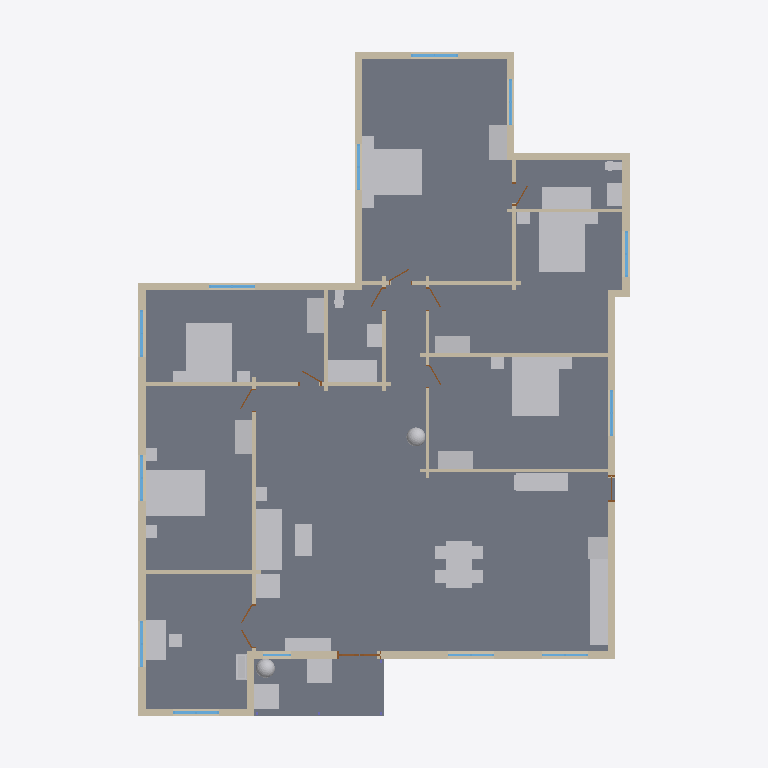
Plan cut of the same IFC building model at storey 'Level 1' (level 0.25 m, cut at 1.65 m), seen from above with north up, elements coloured by IFC class: 42 walls (beige), 41 other elements (light grey), 13 windows (light blue), 10 doors (brown), 2 slabs (grey). Cut surfaces are drawn darker.
Extent 18.6 m × 24.6 m × 5.5 m (x, y, z). Storeys (1): Level 1 at 0.25 m. Elements (116): 42 IfcWall, 41 IfcFurnishingElement, 15 IfcWindow, 10 IfcDoor, 4 IfcColumn, 2 IfcSlab, 1 IfcFooting, 1 IfcRoof.

HEADER;
FILE_DESCRIPTION(('ViewDefinition [CoordinationView]'),'2;1');
FILE_NAME('h1430447657-s1.ifc','2026-11-12T05:47:07',('',''),(''),'IfcOpenShell 0.8.0','IfcOpenShell 0.8.0','');
FILE_SCHEMA(('IFC4'));
ENDSEC;
DATA;
#23=IFCPROJECT('013nFIeBf4cfjyQLvAgR$3',#5,'b1430447657',$,$,$,$,(#21),#19);
#24=IFCSITE('0lRnuVKmD358WbVRAG3UQw',#5,'Site','',$,$,$,'Site',.COMPLEX.,(0,0,0),(0,0,0),0.0,$,$);
#25=IFCBUILDING('3Jj_9G_Hb0_8Fv8QCzEtvc',#5,'OSM 1430447657','',$,$,$,'OSM 1430447657',.COMPLEX.,$,$,$);
#26=IFCBUILDINGSTOREY('1SdzbwQq92ngrWr06px3S0',#5,'Level 1','',$,$,$,'Level 1',.COMPLEX.,0.25);
#969=IFCSLAB('1tD21ZEDfDzQIV_rBf66Yr',#5,'Floor slab L1','',$,#495,#968,$,.FLOOR.);
#1040=IFCSLAB('1NGi_$eYf0If4XY$4cbB3u',#5,'Porch deck','',$,#495,#1039,$,.FLOOR.);
#14008=IFCFURNISHINGELEMENT('01DHrTE2H8OPiVWauUX6ih',#5,'bed_double001','',$,#495,#14007,$);
#13720=IFCFURNISHINGELEMENT('0bV1nV4wH5wxlrtPW7hsck',#5,'bed_double','',$,#495,#13719,$);
#14587=IFCFURNISHINGELEMENT('2sf9N96oT3ZAyEHTxC8vDK',#5,'bed_double003','',$,#495,#14586,$);
#14297=IFCFURNISHINGELEMENT('0lEAXd$abEIBWOeMm7mhht',#5,'bed_double002','',$,#495,#14296,$);
#14876=IFCFURNISHINGELEMENT('2w1x6q8PbBFAmky1mfaQko',#5,'bed_double004','',$,#495,#14875,$);
#13551=IFCFURNISHINGELEMENT('3fR0GkrVf40eFeC6x$4c9j',#5,'dining_table','',$,#495,#13550,$);
#9050=IFCFURNISHINGELEMENT('08koqR2CT1oB60bGa5GV1G',#5,'sofa','',$,#495,#9049,$);
#12589=IFCFURNISHINGELEMENT('1adcVBvJX9Z9S9S49xGUvU',#5,'kitchen_run','',$,#495,#12588,$);
#2105=IFCWALL('07$7vLFO1EARZBZouRoKfm',#5,'Exterior wall L005','',$,#495,#2104,$,.MOVABLE.);
#1265=IFCWALL('3oQNx2FAL2wPbxIZj7wFvk',#5,'Exterior wall L002','',$,#495,#1264,$,.MOVABLE.);
#3062=IFCWALL('1_fpPDEVT9XQ4aDOwQNGCP',#5,'Exterior wall L007','',$,#495,#3061,$,.MOVABLE.);
#4883=IFCWALL('0qve9g6ljBbQa_XfcTq0MG',#5,'Exterior wall L018','',$,#495,#4882,$,.MOVABLE.);
#15354=IFCFURNISHINGELEMENT('0ddsk4eNn5qer8T7kqQP03',#5,'bathtub','',$,#495,#15353,$);
#15712=IFCFURNISHINGELEMENT('11EUNvxsT3HeaDn9nKBtxx',#5,'bathtub001','',$,#495,#15711,$);
#1103=IFCWALL('0pcgyG0mT4muEIkFa2iUvM',#5,'Exterior wall L1','',$,#495,#1102,$,.MOVABLE.);
#16073=IFCFURNISHINGELEMENT('0fU$SBZUT7BhrRDMg$7G2G',#5,'desk','',$,#495,#16072,$);
#12760=IFCFURNISHINGELEMENT('2J5auediTAGhSWlKKhGbZh',#5,'kitchen_short','',$,#495,#12759,$);
#5504=IFCWALL('0$o48_Qg53kPvJG78nz_Ox',#5,'Exterior wall L021','',$,#495,#5503,$,.MOVABLE.);
#5362=IFCWALL('1IFV3Wx_P87Ozga0aoIjPX',#5,'Exterior wall L020','',$,#495,#5361,$,.MOVABLE.);
#4792=IFCWALL('2EEITzwebAERMMnyPbGyep',#5,'Interior wall L017','',$,#495,#4791,$,.MOVABLE.);
#3188=IFCWALL('0CbCTAs0bAtPAqEzdXIsq0',#5,'Exterior wall L008','',$,#495,#3187,$,.MOVABLE.);
#3889=IFCWALL('0jDKfok9TEShczYZE0fSgC',#5,'Exterior wall L013','',$,#495,#3888,$,.MOVABLE.);
#13839=IFCFURNISHINGELEMENT('34kbHWm6H1UwbOLYouv8Ys',#5,'wardrobe','',$,#495,#13838,$);
#14128=IFCFURNISHINGELEMENT('1KkSx7KNP3Eg$Tj2vn$$Zm',#5,'wardrobe001','',$,#495,#14127,$);
#5829=IFCFURNISHINGELEMENT('0_j_ma$4989vlADvD_6o5M',#5,'porch_chair001','',$,#495,#5828,$);
#3388=IFCWALL('1wPoTX1ZH14w2QMByYbfBk',#5,'Exterior wall L010','',$,#495,#3387,$,.MOVABLE.);
#1434=IFCWALL('1SbIJqI811K9KQUsPVP3Y2',#5,'Exterior wall L003','',$,#495,#1433,$,.MOVABLE.);
#4377=IFCWALL('1UM4TJDQT9m8CeomWTe7AT',#5,'Exterior wall L016','',$,#495,#4376,$,.MOVABLE.);
#5720=IFCFURNISHINGELEMENT('2BCl$iliD7WRsccyuhtnUn',#5,'porch_chair','',$,#495,#5719,$);
#9252=IFCFURNISHINGELEMENT('2oFLXphgj4mPHY7$_STCLD',#5,'tv_unit','',$,#495,#9251,$);
#4213=IFCWALL('0ZETWE9Rv9pfOIjBG_Q_Wy',#5,'Exterior wall L015','',$,#495,#4212,$,.MOVABLE.);
#14707=IFCFURNISHINGELEMENT('2alLoiwFb1tgwZkFuap44d',#5,'wardrobe003','',$,#495,#14706,$);
#14996=IFCFURNISHINGELEMENT('3S8uE99a19C8AlJsJz7FzY',#5,'wardrobe004','',$,#495,#14995,$);
#2897=IFCWALL('39nqFZCCf1KhFjxLeig8It',#5,'Exterior wall L006','',$,#495,#2896,$,.MOVABLE.);
#1890=IFCWALL('35khqhAwPBZQoaP$KV_xWV',#5,'Interior wall L002','',$,#495,#1889,$,.MOVABLE.);
#14418=IFCFURNISHINGELEMENT('3aUO72Snr85wqUiUO5pH6o',#5,'wardrobe002','',$,#495,#14417,$);
#9361=IFCFURNISHINGELEMENT('067p7M4H13TudfMORd4m7k',#5,'armchair','',$,#495,#9360,$);
#3709=IFCWALL('1LaI2KU19AWvtFJ0RelmDZ',#5,'Exterior wall L012','',$,#495,#3708,$,.MOVABLE.);
#9193=IFCFURNISHINGELEMENT('33Apk2Ih90gv1ARqwtibom',#5,'coffee_table','',$,#495,#9192,$);
#1580=IFCWALL('3Dla25qc56f8mDtRMvuNu3',#5,'Exterior wall L004','',$,#495,#1579,$,.MOVABLE.);
#4515=IFCWALL('0lDJI3Ro1FT8OmzfdB7cRb',#5,'Interior wall L011','',$,#495,#4514,$,.MOVABLE.);
#4608=IFCWALL('16Qbfa0FL6vBOEjFcOcGWn',#5,'Interior wall L014','',$,#495,#4607,$,.MOVABLE.);
#12619=IFCFURNISHINGELEMENT('0Ti8XooZPBAxYayqzjNMl_',#5,'fridge','',$,#495,#12618,$);
#2043=IFCWALL('1ZHUEEiAH4OQdi9d$BN63I',#5,'Interior wall L004','',$,#495,#2042,$,.MOVABLE.);
#3326=IFCWALL('0AAkToBzPCaRBNm24xpDrq',#5,'Exterior wall L009','',$,#495,#3325,$,.MOVABLE.);
#3557=IFCWALL('2na6VDJVXCa9ytC3QbN6wM',#5,'Exterior wall L011','',$,#495,#3556,$,.MOVABLE.);
#4158=IFCWALL('0qbVHYmjj6ogpXYKoNkccf',#5,'Exterior wall L014','',$,#495,#4157,$,.MOVABLE.);
#2263=IFCWALL('1lQ$PuOYrBx8ovSSZAOgXs',#5,'Interior wall L005','',$,#495,#2262,$,.MOVABLE.);
#15081=IFCFURNISHINGELEMENT('0a5WMpaKr8NxCRipp7fVNT',#5,'vanity','',$,#495,#15080,$);
#15439=IFCFURNISHINGELEMENT('2ZeP$41Q18IBniGLmEarG1',#5,'vanity001','',$,#495,#15438,$);
#2640=IFCWALL('2oghQmUSj0G9O8YUaV_BIA',#5,'Interior wall L009','',$,#495,#2639,$,.MOVABLE.);
#5307=IFCWALL('3jdSHVczr98gD1SVL7CEDw',#5,'Interior wall L021','',$,#495,#5306,$,.MOVABLE.);
#5276=IFCWALL('1VNgO1Lpr7He2T_ijxYjc0',#5,'Interior wall L020','',$,#495,#5275,$,.MOVABLE.);
#4546=IFCWALL('2foVDdd2v238COMd48rBSH',#5,'Interior wall L012','',$,#495,#4545,$,.MOVABLE.);
#8885=IFCFURNISHINGELEMENT('2OwA0pt1r72wlEOY5_EYb$',#5,'plant','',$,#495,#8884,$);
#16428=IFCFURNISHINGELEMENT('2O5G3tUHjEZ8DM2FkbCLpQ',#5,'bookshelf','',$,#495,#16427,$);
#12448=IFCFURNISHINGELEMENT('3VBTrCvm9Fu8T7ZzyCRBRy',#5,'plant001','',$,#495,#12447,$);
#4577=IFCWALL('1PciDrFaP9CxBCYyCPiuei',#5,'Interior wall L013','',$,#495,#4576,$,.MOVABLE.);
#4761=IFCWALL('1_j0wxO71C4fackdlRHZTB',#5,'Interior wall L016','',$,#495,#4760,$,.MOVABLE.);
#1704=IFCWALL('3F2Ew6_H90wvGKpDOC7f23',#5,'Interior wall L1','',$,#495,#1703,$,.MOVABLE.);
#4659=IFCWALL('3Y$QATREv8oh0aOhHQawg3',#5,'Interior wall L015','',$,#495,#4658,$,.MOVABLE.);
#2365=IFCWALL('1LW$UXS6T7VO$H$zDIZ45Y',#5,'Interior wall L006','',$,#495,#2364,$,.MOVABLE.);
#15298=IFCFURNISHINGELEMENT('0mFuWN_vHAZ8futUUofmv9',#5,'toilet','',$,#495,#15297,$);
#13750=IFCFURNISHINGELEMENT('3MlEDI57r2BwaqdhloAHvW',#5,'nightstand','',$,#495,#13749,$);
#13780=IFCFURNISHINGELEMENT('2lBDPhujH8lODoWE5_C9qU',#5,'nightstand001','',$,#495,#13779,$);
#14039=IFCFURNISHINGELEMENT('0ls750U5b6CvA4a3vZ0V_P',#5,'nightstand002','',$,#495,#14038,$);
#14069=IFCFURNISHINGELEMENT('2kr3w$ltjA$epVexI3Cx8v',#5,'nightstand003','',$,#495,#14068,$);
#14618=IFCFURNISHINGELEMENT('1eZBrMkbr6QRv_7aiZitiD',#5,'nightstand006','',$,#495,#14617,$);
#14648=IFCFURNISHINGELEMENT('1WmJyA_K9F3xN0$w7RuhCs',#5,'nightstand007','',$,#495,#14647,$);
#5019=IFCWALL('0UIQZPghP6OOwBfTtsFrrv',#5,'Exterior wall L019','',$,#495,#5018,$,.MOVABLE.);
#9392=IFCFURNISHINGELEMENT('30gEH3lLbFcBXIoSyc3Wmx',#5,'end_table','',$,#495,#9391,$);
#2416=IFCWALL('2AqcxgAoTCSfrFGDVg8bVD',#5,'Interior wall L007','',$,#495,#2415,$,.MOVABLE.);
#15656=IFCFURNISHINGELEMENT('0N$oCjsAP7Hh_WuEMjP4Ni',#5,'toilet001','',$,#495,#15655,$);
#2538=IFCWALL('1myAu_$rL2FBMGLcsCFQvg',#5,'Interior wall L008','',$,#495,#2537,$,.MOVABLE.);
#14328=IFCFURNISHINGELEMENT('2QILFrp5b5HPkVxtPetfX8',#5,'nightstand004','',$,#495,#14327,$);
#14359=IFCFURNISHINGELEMENT('16XIgZedLDQvnIJESaiqGi',#5,'nightstand005','',$,#495,#14358,$);
#14907=IFCFURNISHINGELEMENT('2WayI4vPjDsukauwjLJZho',#5,'nightstand008','',$,#495,#14906,$);
#14937=IFCFURNISHINGELEMENT('1UvI65FMD3fRXW1SNu8AUv',#5,'nightstand009','',$,#495,#14936,$);
#1541=IFCWINDOW('0seMcSxSf8hgllhNhydAsh',#5,'Window002','',$,#495,#1540,$,1000.0,$,.WINDOW.,.SINGLE_PANEL.,$);
#5611=IFCWINDOW('1N23wLHW53HPeW2vEww7_6',#5,'Window014','',$,#495,#5610,$,1000.0,$,.WINDOW.,.SINGLE_PANEL.,$);
#1210=IFCWINDOW('3naHVSa298zu4trt8uXqQ$',#5,'Window','',$,#495,#1209,$,1000.0,$,.WINDOW.,.SINGLE_PANEL.,$);
#1372=IFCWINDOW('00kXHdFsvAXvnoz$Ng6_$1',#5,'Window001','',$,#495,#1371,$,1000.0,$,.WINDOW.,.SINGLE_PANEL.,$);
#2212=IFCWINDOW('0bgtxwib51ZAkH8zoJz6$G',#5,'Window003','',$,#495,#2211,$,1000.0,$,.WINDOW.,.SINGLE_PANEL.,$);
#3004=IFCWINDOW('3Y6yu1hh13680xLpDZmujO',#5,'Window004','',$,#495,#3003,$,1000.0,$,.WINDOW.,.SINGLE_PANEL.,$);
#3295=IFCWINDOW('0ecqFbt_517BCHwQaDoqYm',#5,'Window005','',$,#495,#3294,$,1000.0,$,.WINDOW.,.SINGLE_PANEL.,$);
#3495=IFCWINDOW('1a_ellApr37e8Gxo8r9Me2',#5,'Window006','',$,#495,#3494,$,1000.0,$,.WINDOW.,.SINGLE_PANEL.,$);
#3816=IFCWINDOW('07pyAEybD68ApcRJylQekl',#5,'Window008','',$,#495,#3815,$,1000.0,$,.WINDOW.,.SINGLE_PANEL.,$);
#4990=IFCWINDOW('3Bv9KmmNL4DR16h58zn6aC',#5,'Window012','',$,#495,#4989,$,1000.0,$,.WINDOW.,.SINGLE_PANEL.,$);
#2764=IFCWALL('0d9yEyMu91su1sYSGcf72O',#5,'Interior wall L010','',$,#495,#2763,$,.MOVABLE.);
#4044=IFCDOOR('01M96BubjCPOx1VyUfR5I2',#5,'Door007','',$,#495,#4043,$,1000.0,$,.DOOR.,.SINGLE_SWING_LEFT.,$);
#5123=IFCWALL('26r4d2PwvCjPK0komy7njN',#5,'Interior wall L018','',$,#495,#5122,$,.MOVABLE.);
#4320=IFCWINDOW('2dEZuowZDC$A5SuvHeNp5m',#5,'Window010','',$,#495,#4319,$,1000.0,$,.WINDOW.,.SINGLE_PANEL.,$);
#4484=IFCWINDOW('0qceD7FDT2W9F2qZo7t3Z4',#5,'Window011','',$,#495,#4483,$,1000.0,$,.WINDOW.,.SINGLE_PANEL.,$);
#1941=IFCWALL('2rC2NyKPfBofE6a$qtUQ4h',#5,'Interior wall L003','',$,#495,#1940,$,.MOVABLE.);
#5174=IFCWALL('1hSHHhXDH1bO03EFFrAcFx',#5,'Interior wall L019','',$,#495,#5173,$,.MOVABLE.);
#1859=IFCDOOR('0qT4HmQ85128LctZVfdqEW',#5,'Door','',$,#495,#1858,$,1000.0,$,.DOOR.,.SINGLE_SWING_LEFT.,$);
#4127=IFCWINDOW('1hGs98z7TErg1pP6$kVrhJ',#5,'Window009','',$,#495,#4126,$,1000.0,$,.WINDOW.,.SINGLE_PANEL.,$);
#3133=IFCDOOR('2JAPCN$m57_xPVKf6Vnjp4',#5,'Door006','',$,#495,#3132,$,1000.0,$,.DOOR.,.SINGLE_SWING_LEFT.,$);
#4823=IFCWALL('0VJ4M4eJ12SQzTtThVibvj',#5,'Exterior wall L017','',$,#495,#4822,$,.MOVABLE.);
#2835=IFCDOOR('0Eb4mAqdjD69AUhIMoJeta',#5,'Door005','',$,#495,#2834,$,1000.0,$,.DOOR.,.SINGLE_SWING_LEFT.,$);
#4730=IFCDOOR('0Q$0iYuw9C$A7nYV8Qzo56',#5,'Door008','',$,#495,#4729,$,1000.0,$,.DOOR.,.SINGLE_SWING_LEFT.,$);
#2334=IFCDOOR('1b3WfyBk9CNBtGee8hZZwL',#5,'Door002','',$,#495,#2333,$,1000.0,$,.DOOR.,.SINGLE_SWING_LEFT.,$);
#2012=IFCDOOR('1Lt6WEM4v61f1NKvoCiqgB',#5,'Door001','',$,#495,#2011,$,1000.0,$,.DOOR.,.SINGLE_SWING_LEFT.,$);
#2609=IFCDOOR('11HjzN6yb41PZTNRHNyUJb',#5,'Door004','',$,#495,#2608,$,1000.0,$,.DOOR.,.SINGLE_SWING_LEFT.,$);
#5245=IFCDOOR('2zXD5rqvD6Ex0i2pxmT178',#5,'Door009','',$,#495,#5244,$,1000.0,$,.DOOR.,.SINGLE_SWING_LEFT.,$);
#2487=IFCDOOR('238o6JDj59$wqeEFzMPLMJ',#5,'Door003','',$,#495,#2486,$,1000.0,$,.DOOR.,.SINGLE_SWING_LEFT.,$);
ENDSEC;
